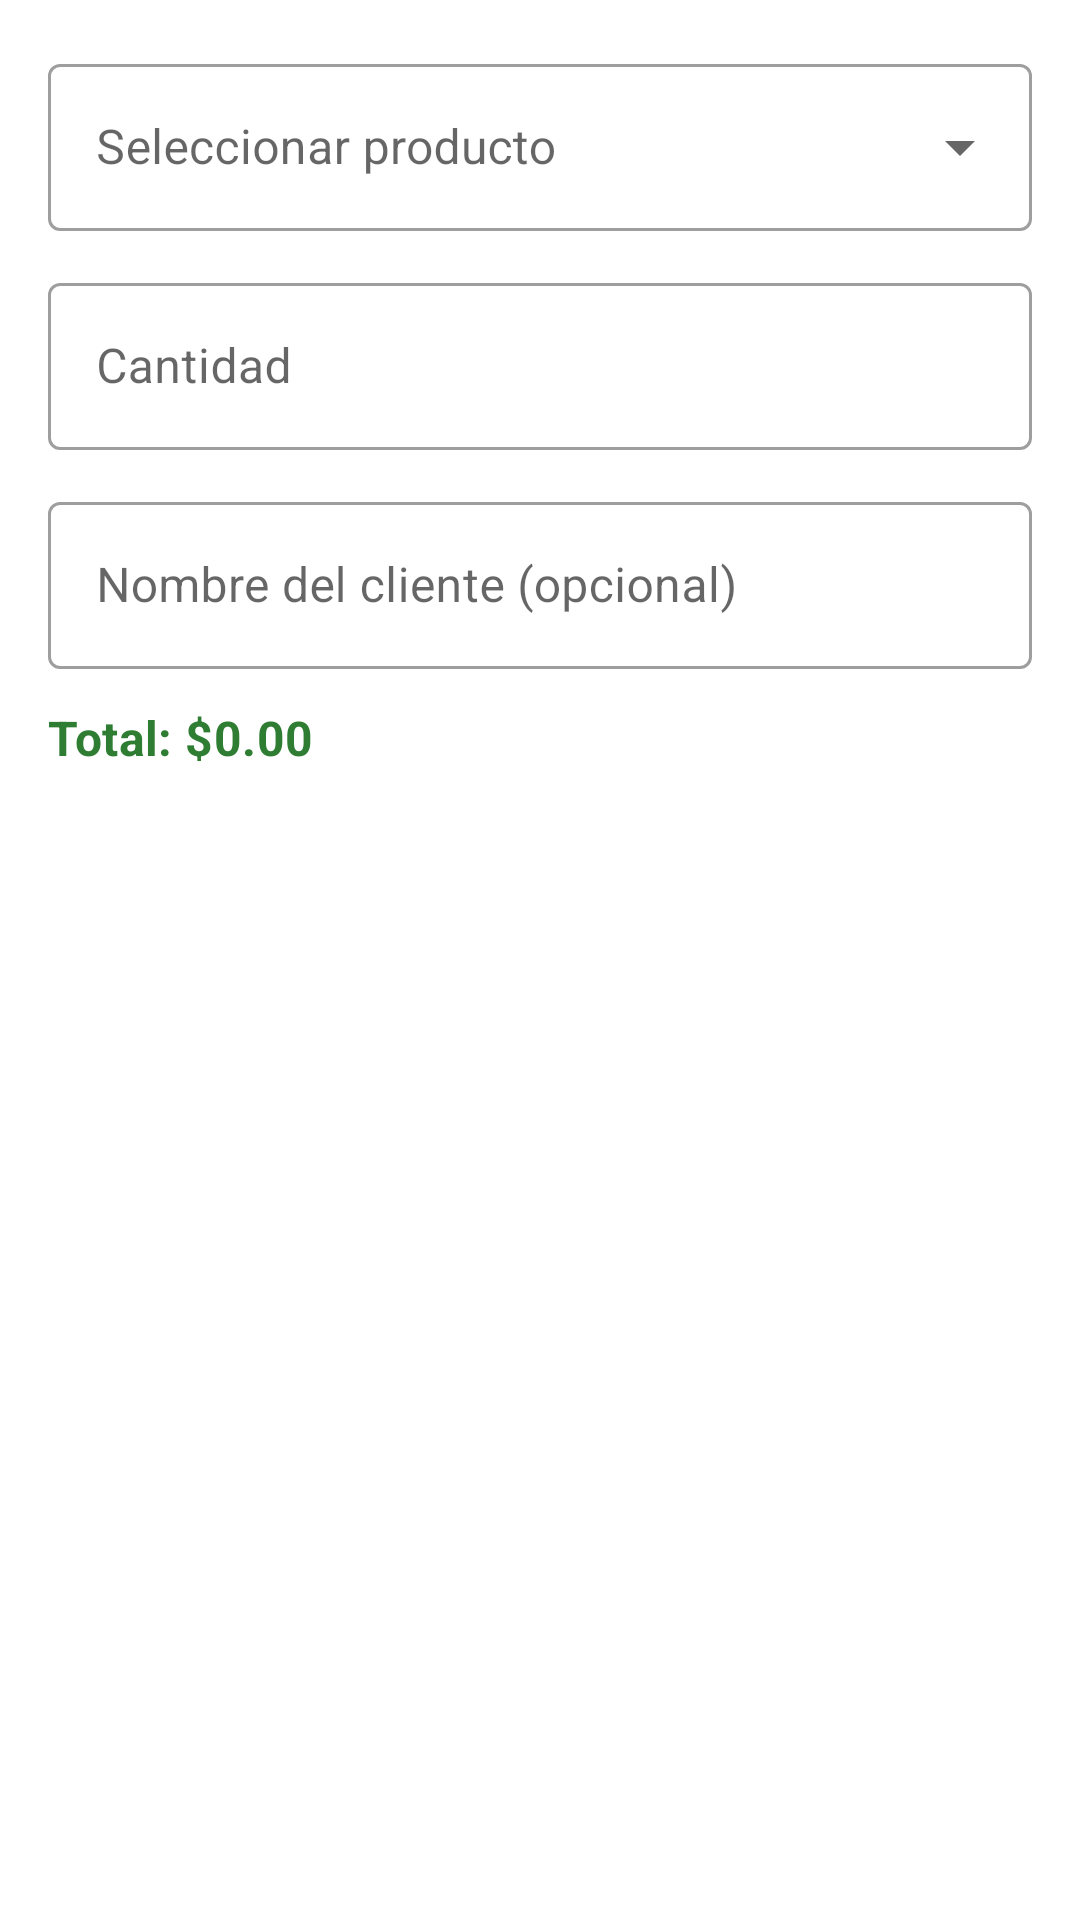

Layout XML and referenced resources for this Android screen:
<!-- AndroidManifest.xml: application theme Theme.AppParaPymes -->
<!-- res/layout/dialog_sale.xml -->
<?xml version="1.0" encoding="utf-8"?>
<LinearLayout
    xmlns:android="http://schemas.android.com/apk/res/android"
    android:layout_width="match_parent"
    android:layout_height="wrap_content"
    android:orientation="vertical"
    android:padding="16dp">

    <com.google.android.material.textfield.TextInputLayout
        android:layout_width="match_parent"
        android:layout_height="wrap_content"
        android:hint="@string/select_product"
        style="@style/Widget.MaterialComponents.TextInputLayout.OutlinedBox.ExposedDropdownMenu"
        android:layout_marginBottom="12dp">

        <AutoCompleteTextView
            android:id="@+id/spinner_product"
            android:layout_width="match_parent"
            android:layout_height="wrap_content"
            android:focusable="false"
            android:inputType="none" />
    </com.google.android.material.textfield.TextInputLayout>

    <com.google.android.material.textfield.TextInputLayout
        android:layout_width="match_parent"
        android:layout_height="wrap_content"
        android:hint="@string/quantity"
        style="@style/Widget.MaterialComponents.TextInputLayout.OutlinedBox"
        android:layout_marginBottom="12dp">

        <com.google.android.material.textfield.TextInputEditText
            android:id="@+id/et_quantity"
            android:layout_width="match_parent"
            android:layout_height="wrap_content"
            android:inputType="number"
            android:maxLines="1" />
    </com.google.android.material.textfield.TextInputLayout>

    <com.google.android.material.textfield.TextInputLayout
        android:layout_width="match_parent"
        android:layout_height="wrap_content"
        android:hint="@string/customer_name"
        style="@style/Widget.MaterialComponents.TextInputLayout.OutlinedBox"
        android:layout_marginBottom="12dp">

        <com.google.android.material.textfield.TextInputEditText
            android:id="@+id/et_customer_name"
            android:layout_width="match_parent"
            android:layout_height="wrap_content"
            android:inputType="text|textCapWords"
            android:maxLines="1" />
    </com.google.android.material.textfield.TextInputLayout>

    <TextView
        android:id="@+id/tv_sale_total_preview"
        android:layout_width="wrap_content"
        android:layout_height="wrap_content"
        android:textAppearance="@style/TextAppearance.MaterialComponents.Subtitle1"
        android:textColor="@color/colorRevenue"
        android:textStyle="bold"
        android:text="Total: $0.00" />

</LinearLayout>
<!-- resources referenced by this layout -->
<resources>
  <color name="colorRevenue">#2E7D32</color>
  <string name="customer_name">Nombre del cliente (opcional)</string>
  <string name="quantity">Cantidad</string>
  <string name="select_product">Seleccionar producto</string>
  <style name="Theme.AppParaPymes" parent="Theme.MaterialComponents.DayNight.DarkActionBar">
          <item name="colorPrimary">@color/colorPrimary</item>
          <item name="colorPrimaryVariant">@color/colorPrimaryVariant</item>
          <item name="colorOnPrimary">@color/colorOnPrimary</item>
          <item name="colorSecondary">@color/colorSecondary</item>
          <item name="colorSecondaryVariant">@color/colorSecondaryVariant</item>
          <item name="colorOnSecondary">@color/colorOnSecondary</item>
          <item name="android:statusBarColor" tools:targetApi="lollipop">?attr/colorPrimaryVariant</item>
      </style>
  <color name="colorPrimary">#1565C0</color>
  <color name="colorPrimaryVariant">#1976D2</color>
  <color name="colorOnPrimary">#FFFFFF</color>
  <color name="colorSecondary">#FF6F00</color>
  <color name="colorSecondaryVariant">#E65100</color>
  <color name="colorOnSecondary">#FFFFFF</color>
</resources>
